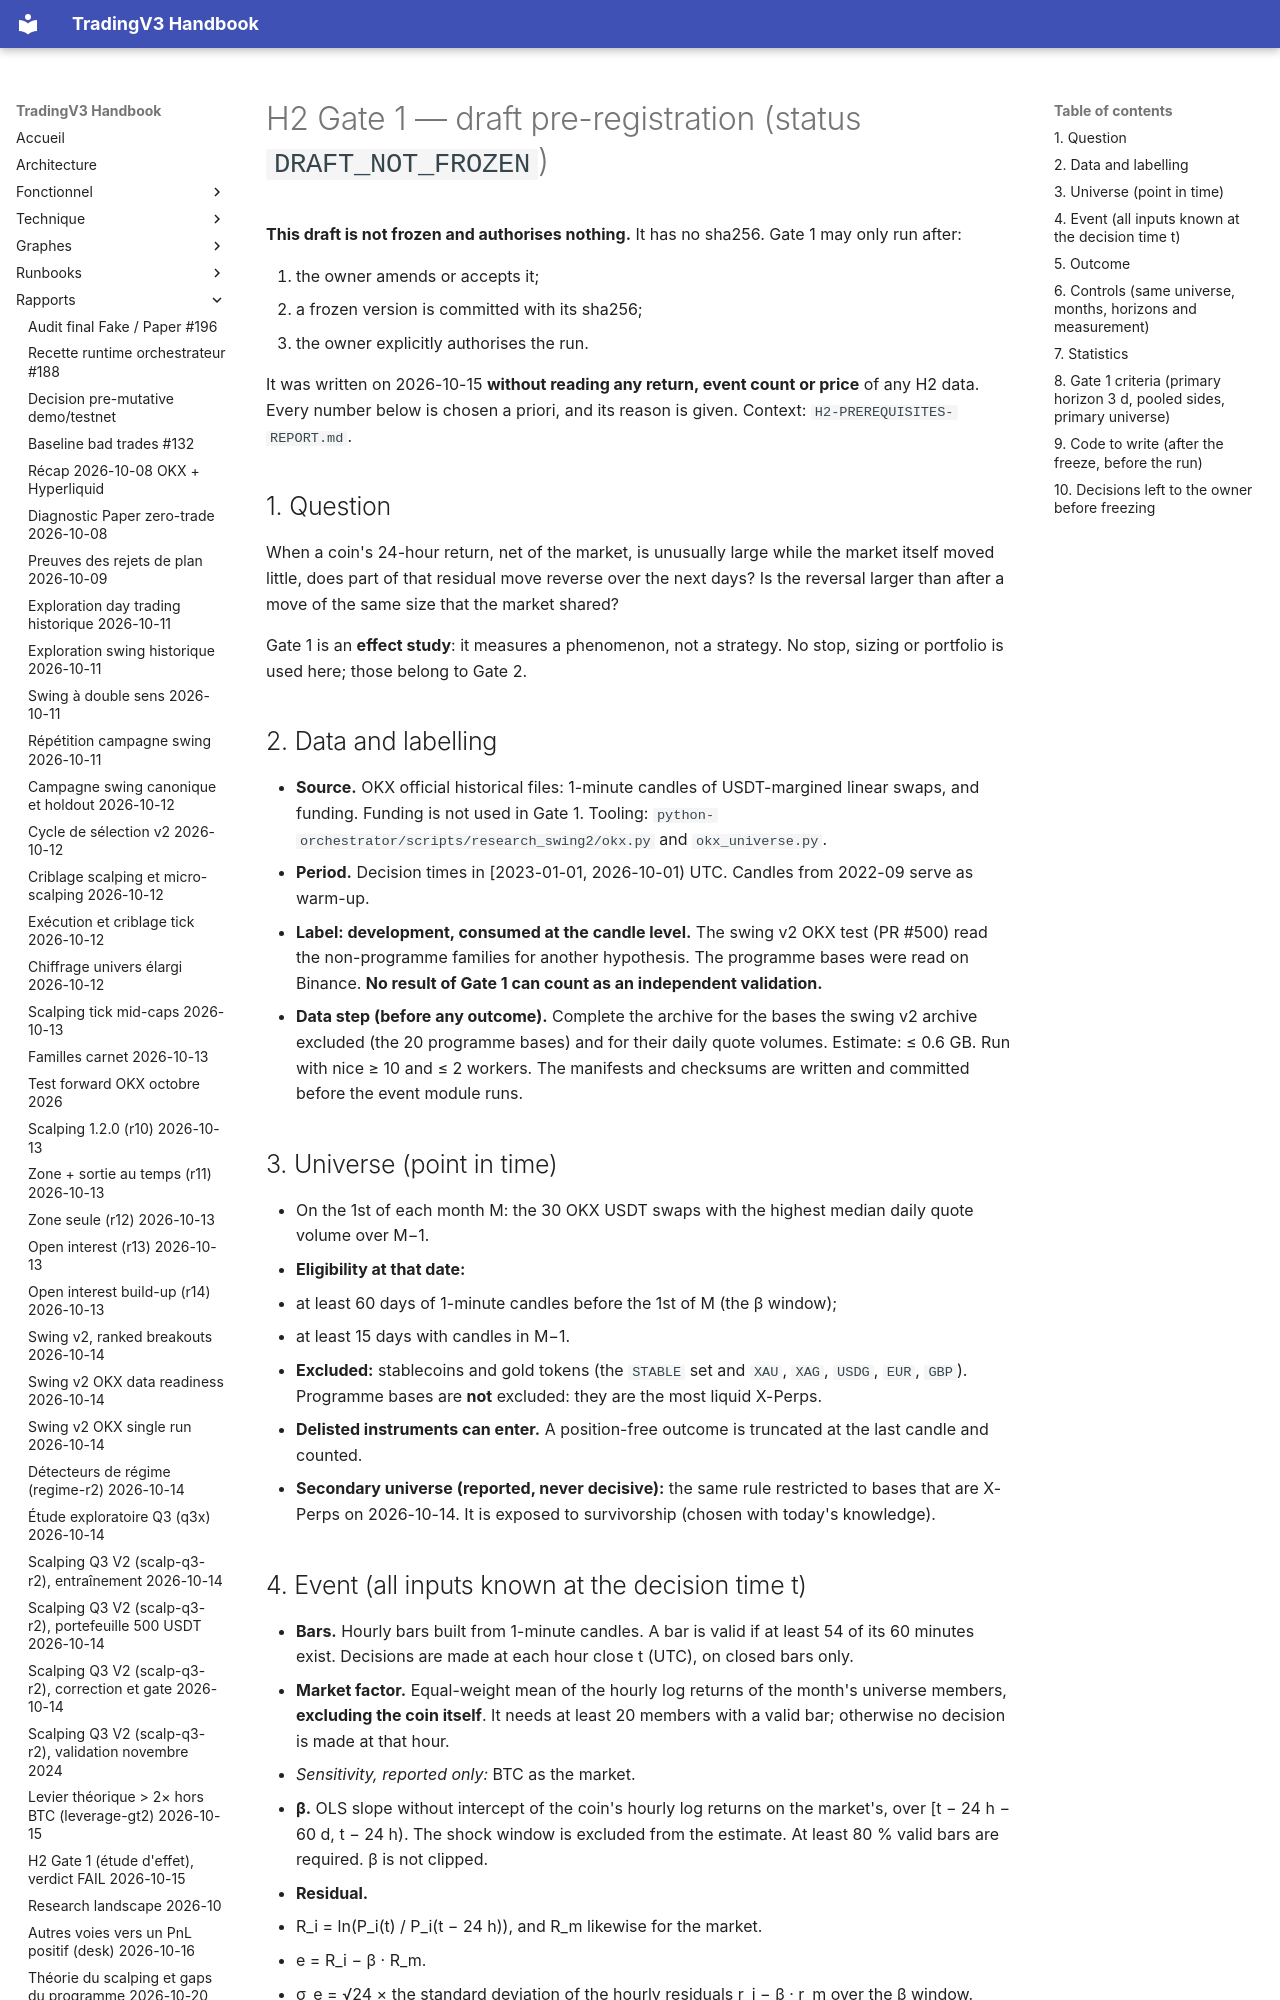

repository: pivox/tradingV3 · page: research/H2-GATE1-PREREGISTRATION-DRAFT.html · generator: mkdocs

# H2 Gate 1 — draft pre-registration (status `DRAFT_NOT_FROZEN`)

**This draft is not frozen and authorises nothing.** It has no sha256. Gate 1 may only run after:

1. the owner amends or accepts it;
2. a frozen version is committed with its sha256;
3. the owner explicitly authorises the run.

It was written on 2026-10-15 **without reading any return, event count or price** of any H2 data. Every number
below is chosen a priori, and its reason is given. Context: `H2-PREREQUISITES-REPORT.md`.

## 1. Question

When a coin's 24-hour return, net of the market, is unusually large while the market itself moved little, does part
of that residual move reverse over the next days? Is the reversal larger than after a move of the same size that the
market shared?

Gate 1 is an **effect study**: it measures a phenomenon, not a strategy. No stop, sizing or portfolio is used here;
those belong to Gate 2.

## 2. Data and labelling

- **Source.** OKX official historical files: 1-minute candles of USDT-margined linear swaps, and funding. Funding
  is not used in Gate 1. Tooling: `python-orchestrator/scripts/research_swing2/okx.py` and `okx_universe.py`.
- **Period.** Decision times in [2023-01-01, 2026-10-01) UTC. Candles from 2022-09 serve as warm-up.
- **Label: development, consumed at the candle level.** The swing v2 OKX test (PR #500) read the non-programme
  families for another hypothesis. The programme bases were read on Binance. **No result of Gate 1 can count as an
  independent validation.**
- **Data step (before any outcome).** Complete the archive for the bases the swing v2 archive excluded (the 20
  programme bases) and for their daily quote volumes. Estimate: ≤ 0.6 GB. Run with nice ≥ 10 and ≤ 2 workers. The
  manifests and checksums are written and committed before the event module runs.

## 3. Universe (point in time)

- On the 1st of each month M: the 30 OKX USDT swaps with the highest median daily quote volume over M−1.
- **Eligibility at that date:**
  - at least 60 days of 1-minute candles before the 1st of M (the β window);
  - at least 15 days with candles in M−1.
- **Excluded:** stablecoins and gold tokens (the `STABLE` set and `XAU`, `XAG`, `USDG`, `EUR`, `GBP`). Programme
  bases are **not** excluded: they are the most liquid X-Perps.
- **Delisted instruments can enter.** A position-free outcome is truncated at the last candle and counted.
- **Secondary universe (reported, never decisive):** the same rule restricted to bases that are X-Perps on
  2026-10-14. It is exposed to survivorship (chosen with today's knowledge).
